Labelled photos from "clasif-malaria", an image-classification folder in ajbanegas/CNN-CAD. The possible labels are: decoys, inhibitors.

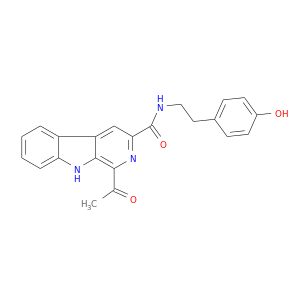
Label: decoys

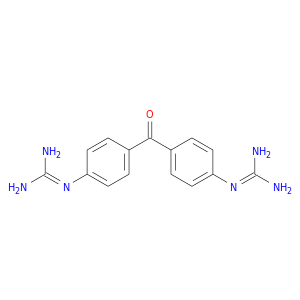
Label: inhibitors

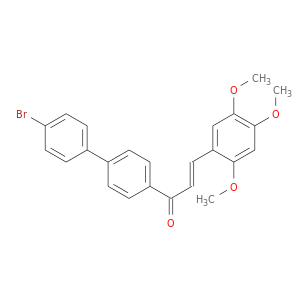
Label: decoys

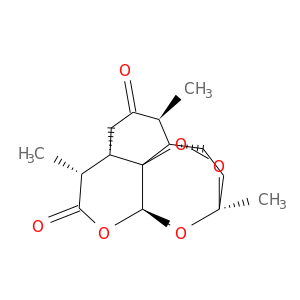
Label: inhibitors

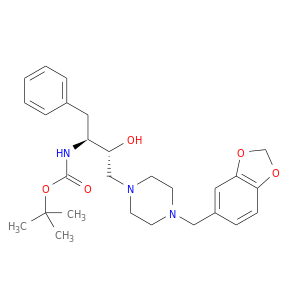
Label: inhibitors

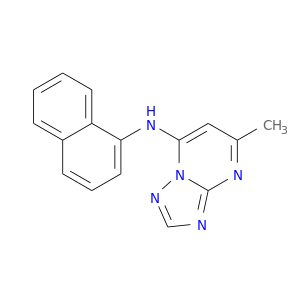
Label: decoys
